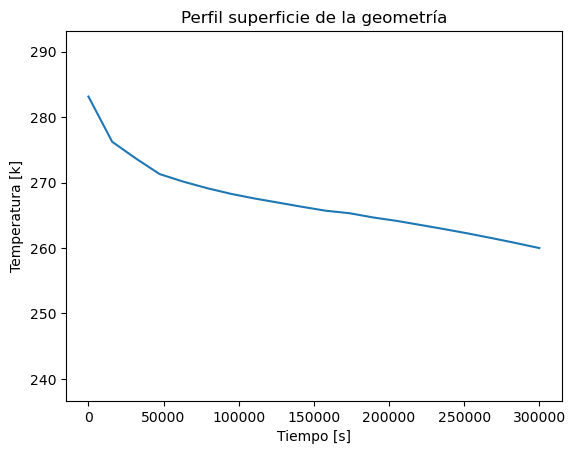

The data file committed next to this chart (first rows):
Step; Tiempo; Temperatura
0; 0.0; 283.1
1; 15789; 276.2
2; 31579; 273.7
3; 47368; 271.3
4; 63158; 270.1
5; 78947; 269.1
6; 94737; 268.3
7; 110526; 267.6
8; 126316; 266.9
9; 142105; 266.3
10; 157895; 265.7
11; 173684; 265.3
12; 189474; 264.7
13; 205263; 264.1
14; 221053; 263.5
15; 236842; 262.9
16; 252632; 262.2
17; 268421; 261.5
18; 284211; 260.8
19; 300000; 260
